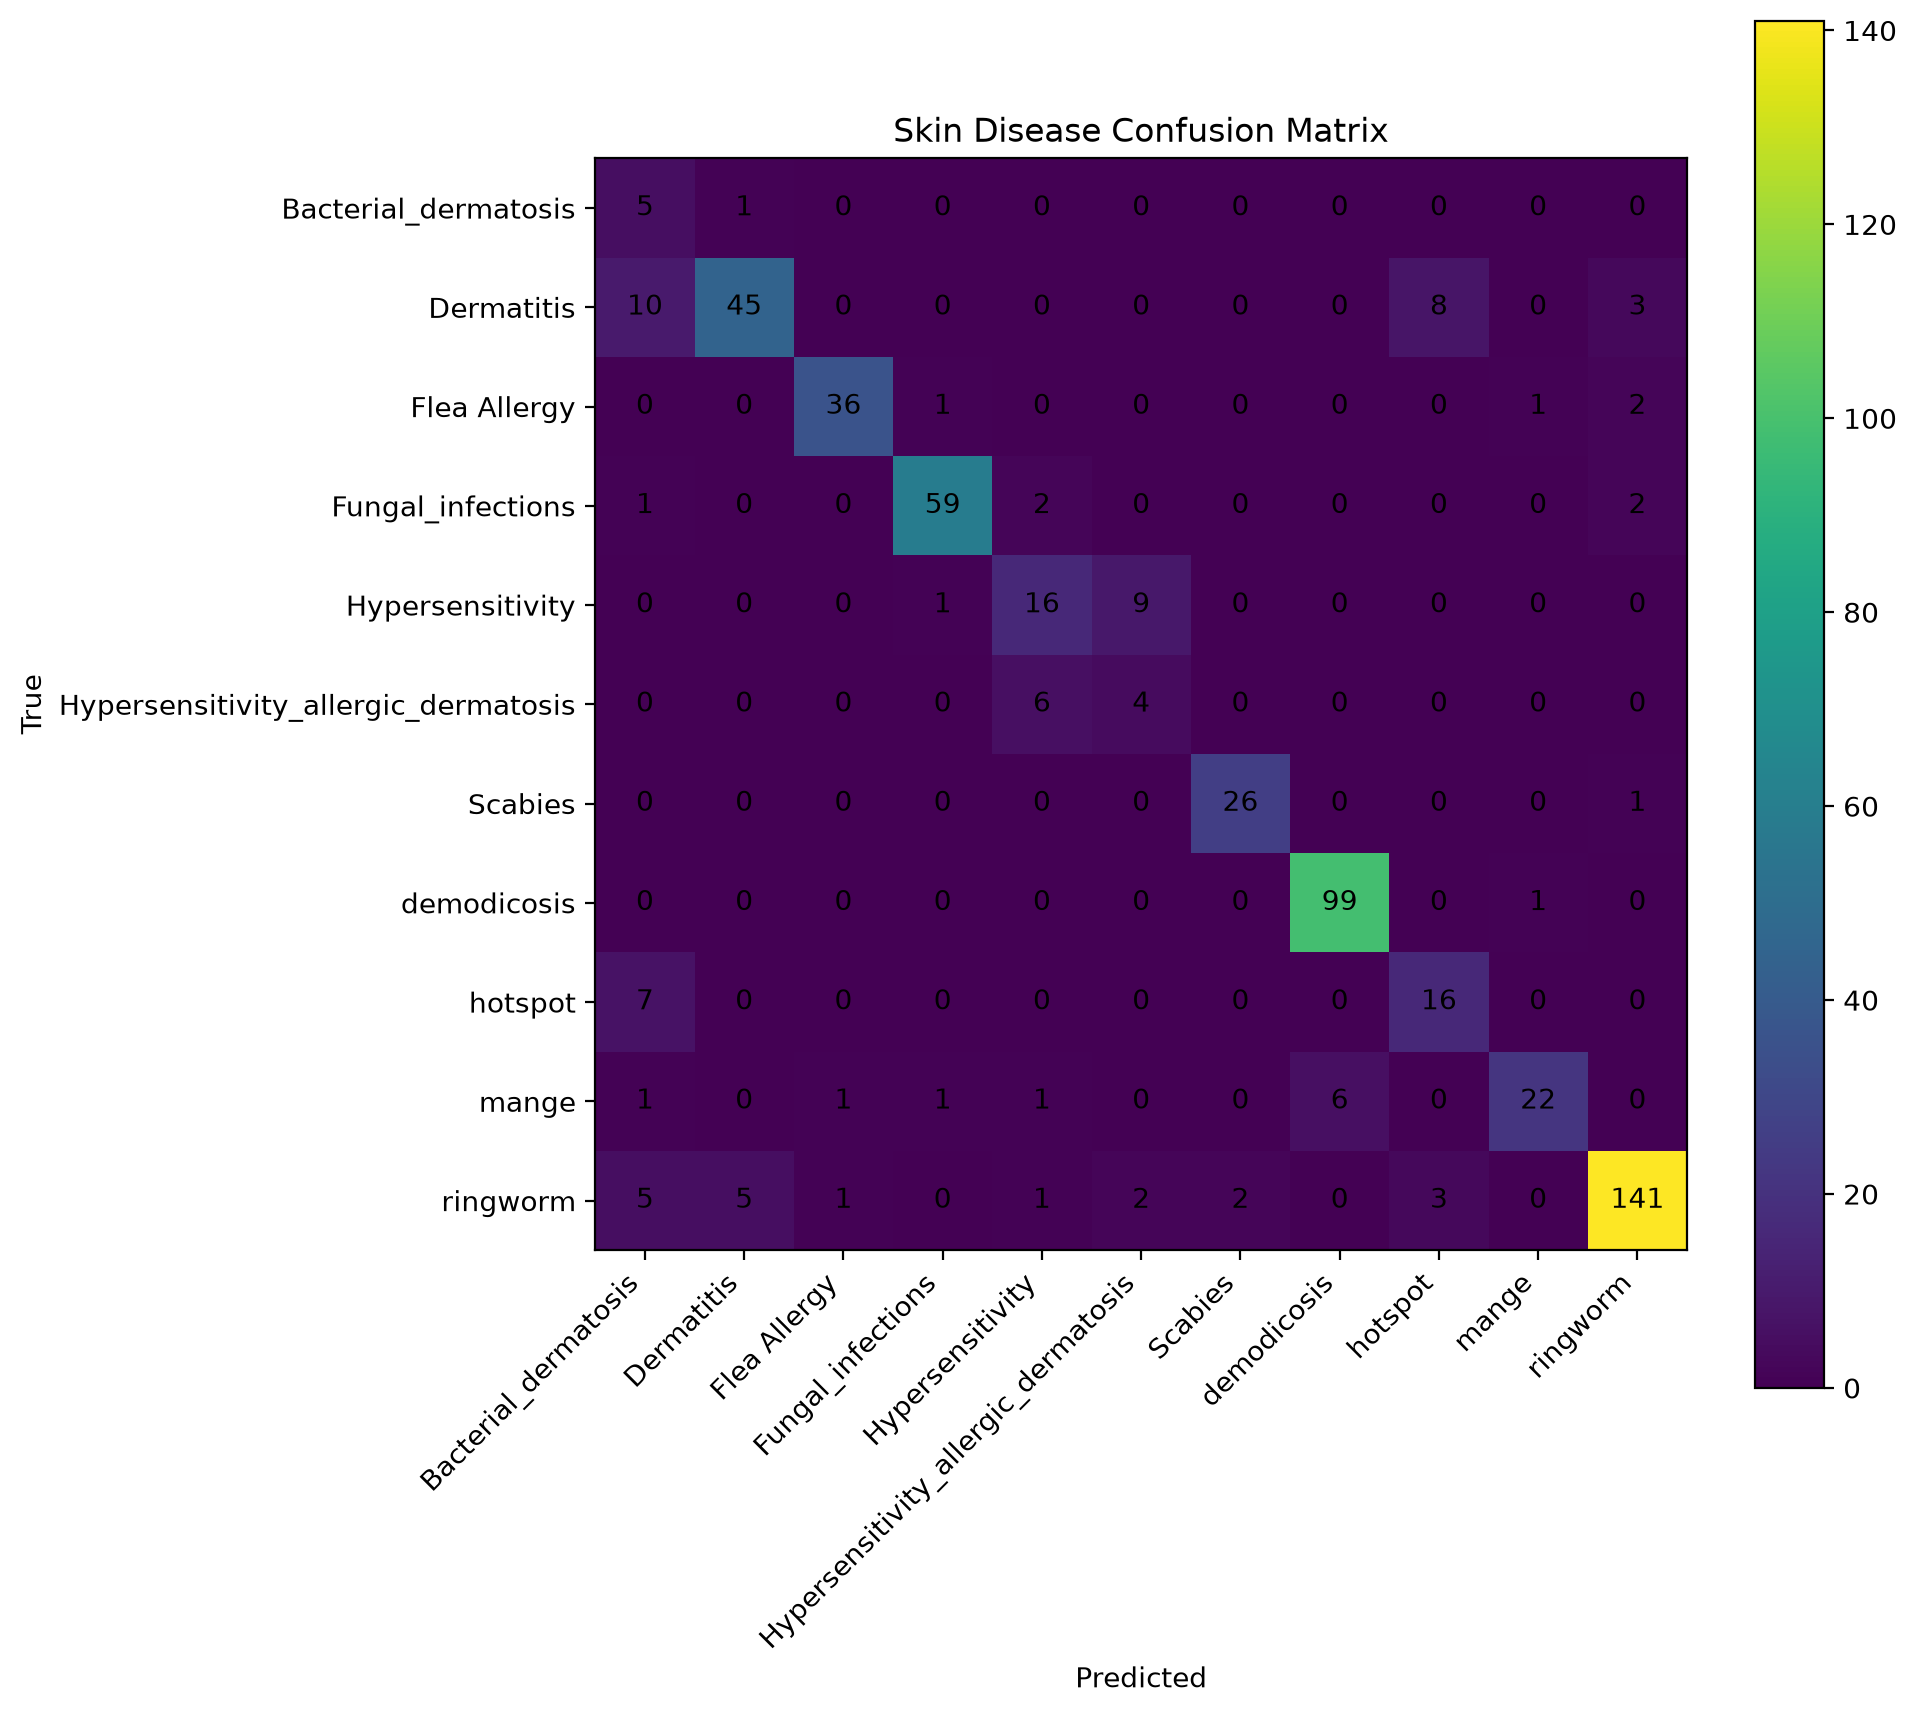

Source data for this figure (header and first rows):
5, 1, 0, 0, 0, 0, 0, 0, 0, 0, 0
10, 45, 0, 0, 0, 0, 0, 0, 8, 0, 3
0, 0, 36, 1, 0, 0, 0, 0, 0, 1, 2
1, 0, 0, 59, 2, 0, 0, 0, 0, 0, 2
0, 0, 0, 1, 16, 9, 0, 0, 0, 0, 0
0, 0, 0, 0, 6, 4, 0, 0, 0, 0, 0
0, 0, 0, 0, 0, 0, 26, 0, 0, 0, 1
0, 0, 0, 0, 0, 0, 0, 99, 0, 1, 0
7, 0, 0, 0, 0, 0, 0, 0, 16, 0, 0
1, 0, 1, 1, 1, 0, 0, 6, 0, 22, 0
5, 5, 1, 0, 1, 2, 2, 0, 3, 0, 141
